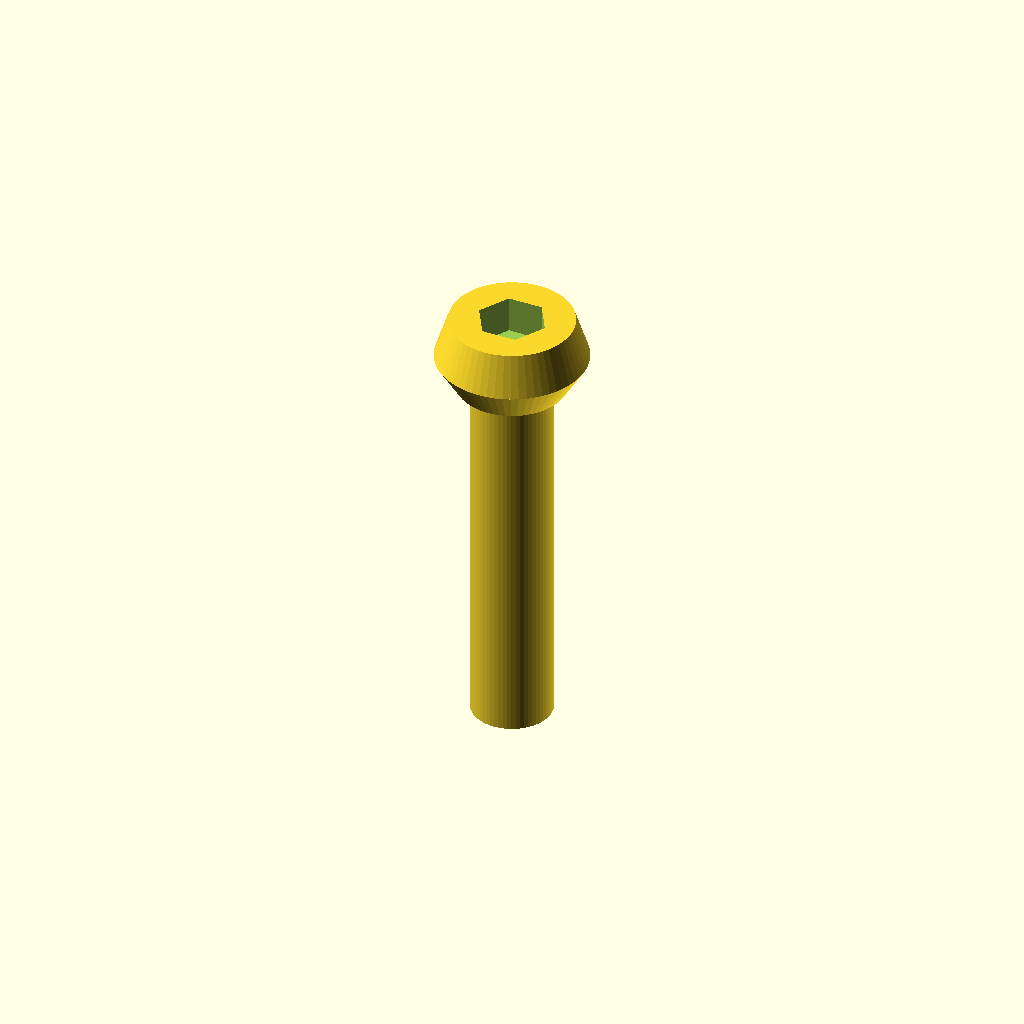
Cell 1 — every parameter at its default value.
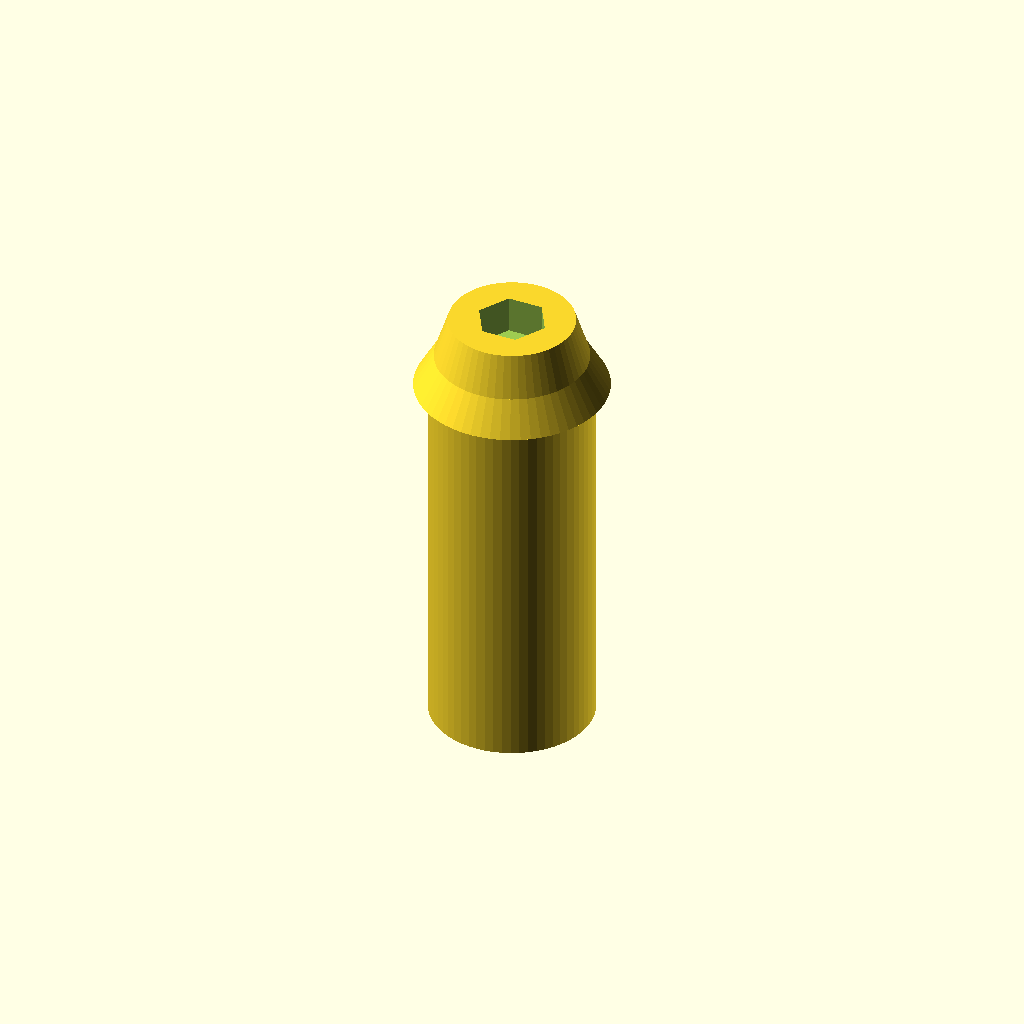
Cell 2: the same model with shaft_d = 8.6.
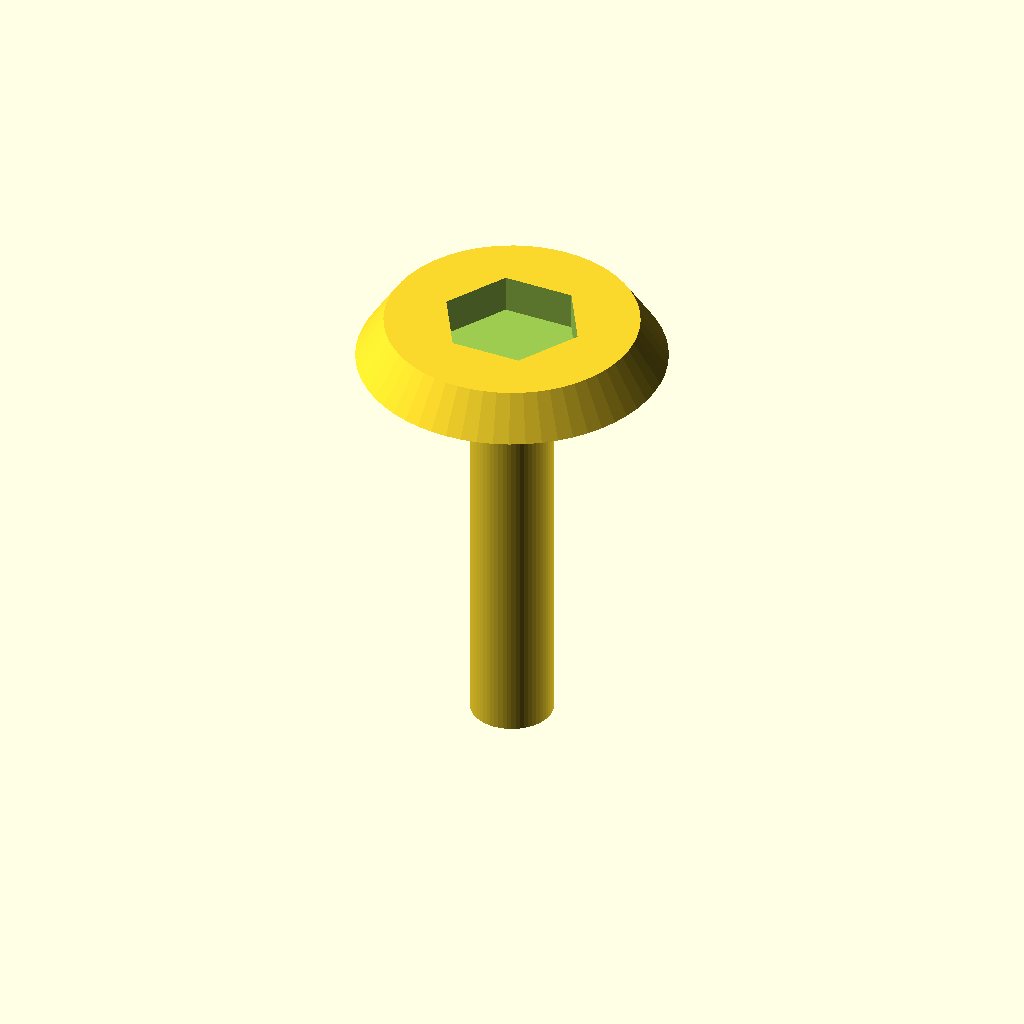
Cell 3: the same model with head_d = 16.
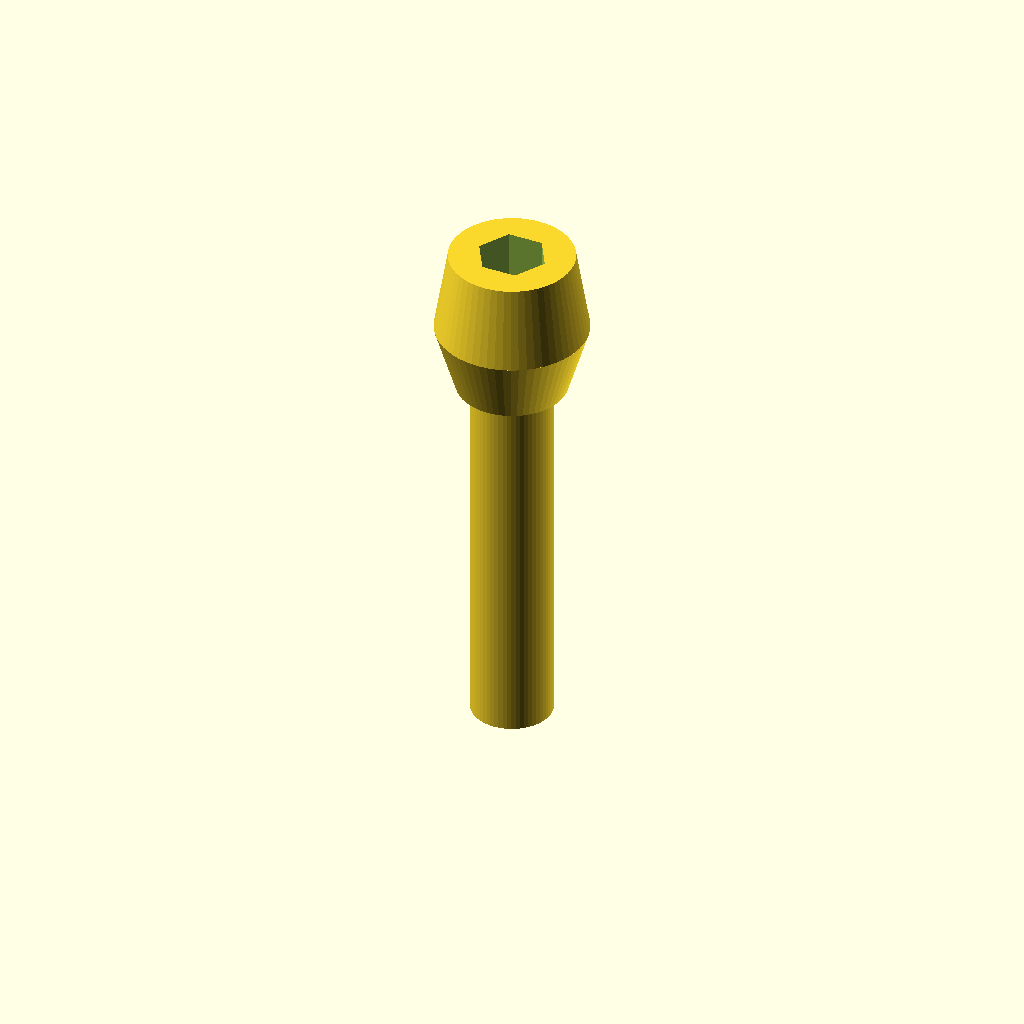
Cell 4: head_h = 8 (everything else at default).
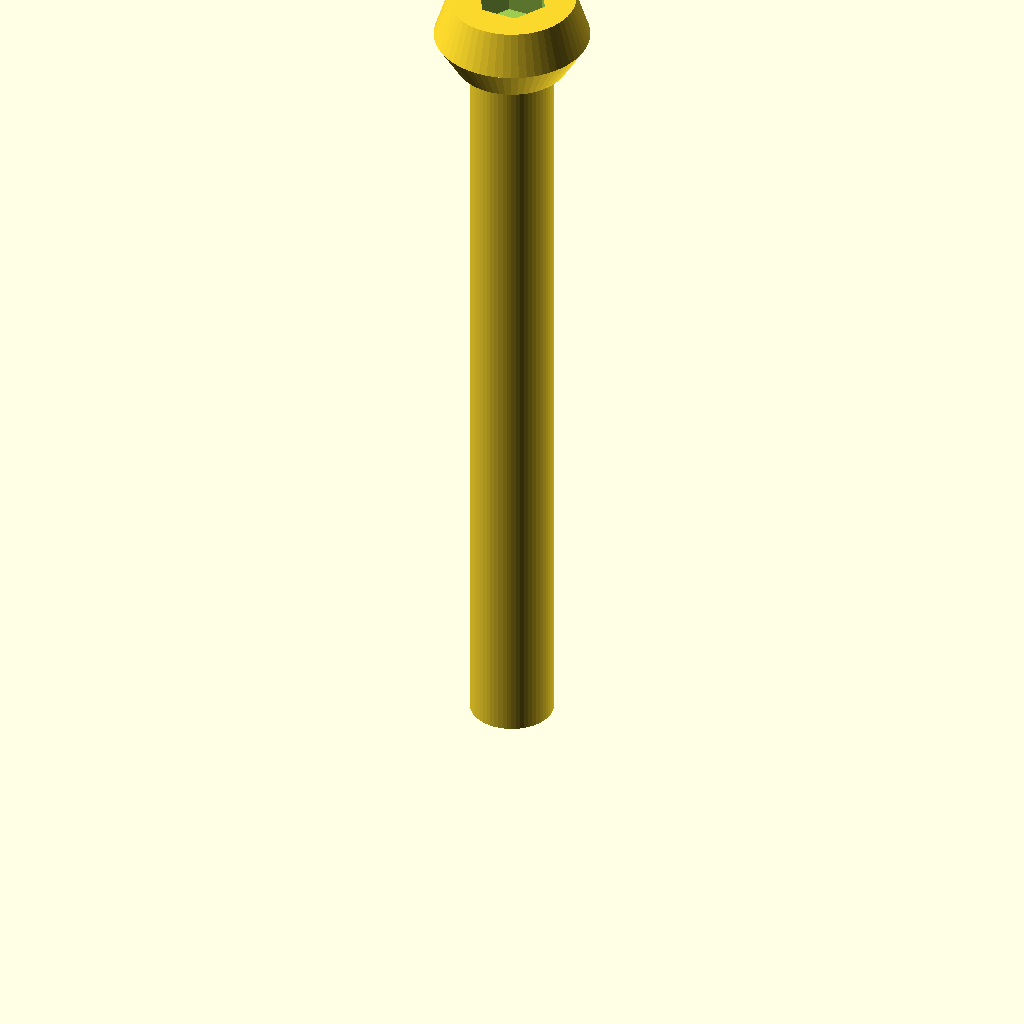
Cell 5 — shaft_l set to 40, the other parameters unchanged.
One fixed orthographic camera (rotation 55°, 0°, 25°; colour scheme Cornfield) for every cell.
Source of the model, optional_data/data/parts/part_0402.scad:
// Low-profile button-head screw.
$fn = 60;
eps = 0.02;
shaft_d = 4.3;
head_d = 8;
head_h = 4;
shaft_l = 20;
socket_flat = head_d * 0.40;
difference() {
    union() {
        cylinder(d = shaft_d, h = shaft_l);
        translate([0, 0, shaft_l]) cylinder(d1 = shaft_d + 1.5, d2 = head_d, h = head_h * 0.45);
        translate([0, 0, shaft_l + head_h * 0.45]) cylinder(d1 = head_d, d2 = head_d * 0.82, h = head_h * 0.55);
    }
    translate([0, 0, shaft_l + head_h - head_h * 0.5 + eps])
        cylinder(d = socket_flat / cos(30), h = head_h * 0.5 + eps, $fn = 6);
}
Parameter table extracted from the source (name, type, default, range or options):
eps: number, default 0.02
shaft_d: number, default 4.3
head_d: number, default 8
head_h: number, default 4
shaft_l: number, default 20
